Run: headless pygame with SDL's dummy video driver; simulated clock (each Clock.tick advances the game by its frame time, no real sleeping); random seed 0; keys injected as events and as key.get_pressed() state; no mouse input.
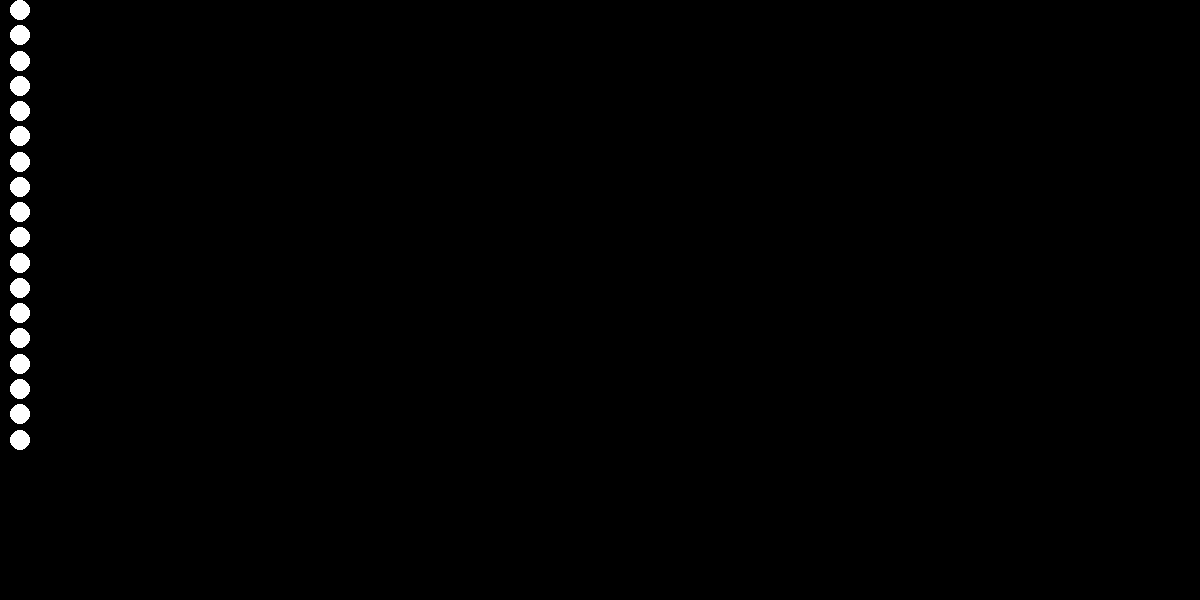
Frame 1 of 4 · flips 1–60 · no input
Frame 2 of 4 · flips 61–180 · tapped SPACE, RETURN · held RIGHT (→), D · screen unchanged from frame 1, image omitted
Frame 3 of 4 · flips 181–300 · held DOWN (↓), S · screen unchanged from frame 2, image omitted
Frame 4 of 4 · flips 301–420 · held LEFT (←), A, UP (↑), W · screen unchanged from frame 3, image omitted

The pygame program that drew these frames:

import pygame
import sys
import time
import math

screenSize = (1200, 600)
ballRadius = 10
horizontalAmount = 1
verticalAmount = 20
fps = 240

class Ball:
    def __init__(self, x, y, vx, vy):
        self.x = x
        self.y = y
        self.vx = vx
        self.vy = vy
        self.radius = ballRadius

    def draw(self, screen):
        pygame.draw.circle(screen, (255, 255, 255), (self.x, self.y), ballRadius)

    def move(self, dt):
        # If the ball is going to hit the wall, reverse the velocity
        if self.x < self.radius or self.x > screenSize[0] - self.radius:
            self.vx *= -1
        if self.y < self.radius or self.y > screenSize[1] - self.radius:
            self.vy *= -1

        # Move the ball
        self.x += self.vx * dt
        self.y += self.vy * dt
            
pygame.init()
screen = pygame.display.set_mode(screenSize)
pygame.display.set_caption("Fluid Simulation")
clock = pygame.time.Clock()

# balls = [Ball((screenSize[0] - ballRadius * 2) * i / (horizontalAmount - 1) + ballRadius, (screenSize[1] - ballRadius * 2) * j / (verticalAmount - 1) + ballRadius, 0, 0) for i in range(horizontalAmount) for j in range(verticalAmount)]
balls = []
for i in range(horizontalAmount):
    for j in range(verticalAmount):
        padding = 100
        y = (screenSize[1] - padding - ballRadius * 2) * j / (verticalAmount - 1) + ballRadius - (padding / 2)
        balls.append(Ball(20, y, 0, 0))

while True:
    for event in pygame.event.get():
        if event.type == pygame.QUIT:
            sys.exit()

    screen.fill((0, 0, 0))

    for ball in balls:
        ball.move(1 / fps)
        ball.draw(screen)

    pygame.display.flip()
    clock.tick(fps)
